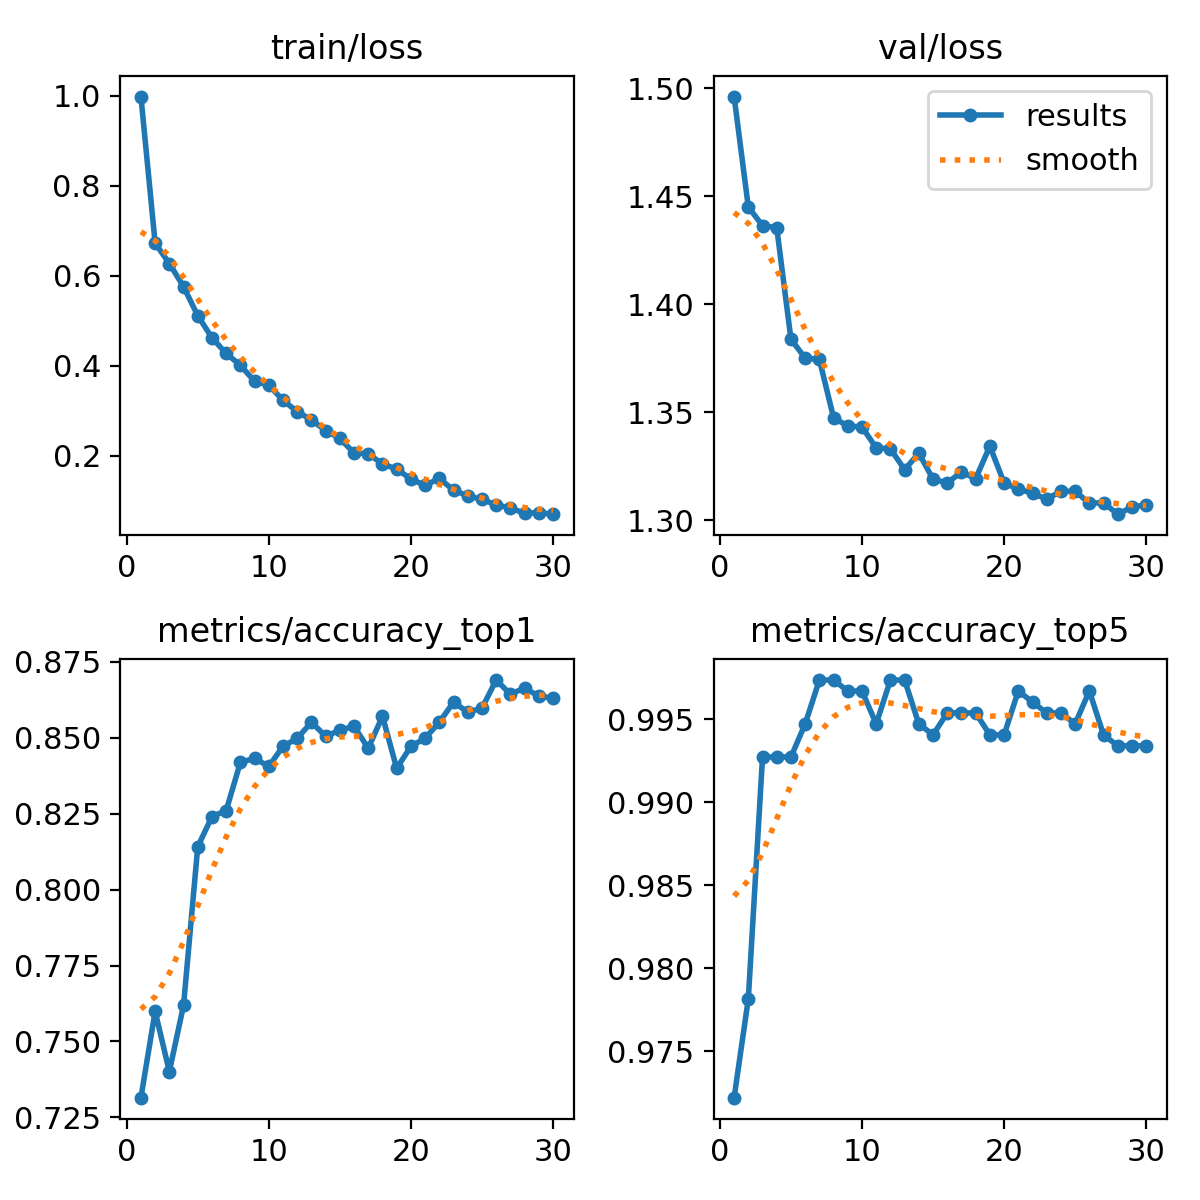

Source data for this figure (header and first rows):
epoch, train/loss, metrics/accuracy_top1, metrics/accuracy_top5, val/loss, lr/pg0, lr/pg1, lr/pg2
1, 0.9986, 0.7315, 0.9722, 1.496, 0.0002376, 0.0002376, 0.0002376
2, 0.6723, 0.7599, 0.9782, 1.445, 0.0004599, 0.0004599, 0.0004599
3, 0.6271, 0.7401, 0.9927, 1.436, 0.0006665, 0.0006665, 0.0006665
4, 0.5757, 0.7619, 0.9927, 1.435, 0.0006433, 0.0006433, 0.0006433
5, 0.5111, 0.8142, 0.9927, 1.384, 0.0006197, 0.0006197, 0.0006197
6, 0.4618, 0.8241, 0.9947, 1.375, 0.0005962, 0.0005962, 0.0005962
7, 0.427, 0.8261, 0.9973, 1.374, 0.0005726, 0.0005726, 0.0005726
8, 0.4009, 0.8419, 0.9973, 1.347, 0.0005491, 0.0005491, 0.0005491
9, 0.365, 0.8433, 0.9967, 1.343, 0.0005255, 0.0005255, 0.0005255
10, 0.3567, 0.8406, 0.9967, 1.343, 0.0005019, 0.0005019, 0.0005019
11, 0.3226, 0.8472, 0.9947, 1.333, 0.0004784, 0.0004784, 0.0004784
12, 0.2978, 0.8499, 0.9973, 1.333, 0.0004548, 0.0004548, 0.0004548
13, 0.2791, 0.8552, 0.9973, 1.323, 0.0004313, 0.0004313, 0.0004313
14, 0.2556, 0.8505, 0.9947, 1.331, 0.0004077, 0.0004077, 0.0004077
15, 0.2382, 0.8525, 0.994, 1.319, 0.0003841, 0.0003841, 0.0003841
16, 0.2054, 0.8538, 0.9954, 1.317, 0.0003606, 0.0003606, 0.0003606
17, 0.204, 0.8466, 0.9954, 1.322, 0.000337, 0.000337, 0.000337
18, 0.181, 0.8571, 0.9954, 1.319, 0.0003135, 0.0003135, 0.0003135
19, 0.1699, 0.8399, 0.994, 1.334, 0.0002899, 0.0002899, 0.0002899
20, 0.1478, 0.8472, 0.994, 1.317, 0.0002663, 0.0002663, 0.0002663
21, 0.1333, 0.8499, 0.9967, 1.314, 0.0002428, 0.0002428, 0.0002428
22, 0.1492, 0.8552, 0.996, 1.312, 0.0002192, 0.0002192, 0.0002192
23, 0.1226, 0.8618, 0.9954, 1.31, 0.0001956, 0.0001956, 0.0001956
24, 0.1104, 0.8585, 0.9954, 1.313, 0.0001721, 0.0001721, 0.0001721
25, 0.1022, 0.8598, 0.9947, 1.313, 0.0001485, 0.0001485, 0.0001485
26, 0.09035, 0.869, 0.9967, 1.308, 0.000125, 0.000125, 0.000125
27, 0.08326, 0.8644, 0.994, 1.308, 0.0001014, 0.0001014, 0.0001014
28, 0.07144, 0.8664, 0.9934, 1.303, 7.7826e-05, 7.7826e-05, 7.7826e-05
29, 0.07291, 0.8638, 0.9934, 1.306, 5.4264e-05, 5.4264e-05, 5.4264e-05
30, 0.06947, 0.8631, 0.9934, 1.307, 3.0702e-05, 3.0702e-05, 3.0702e-05
